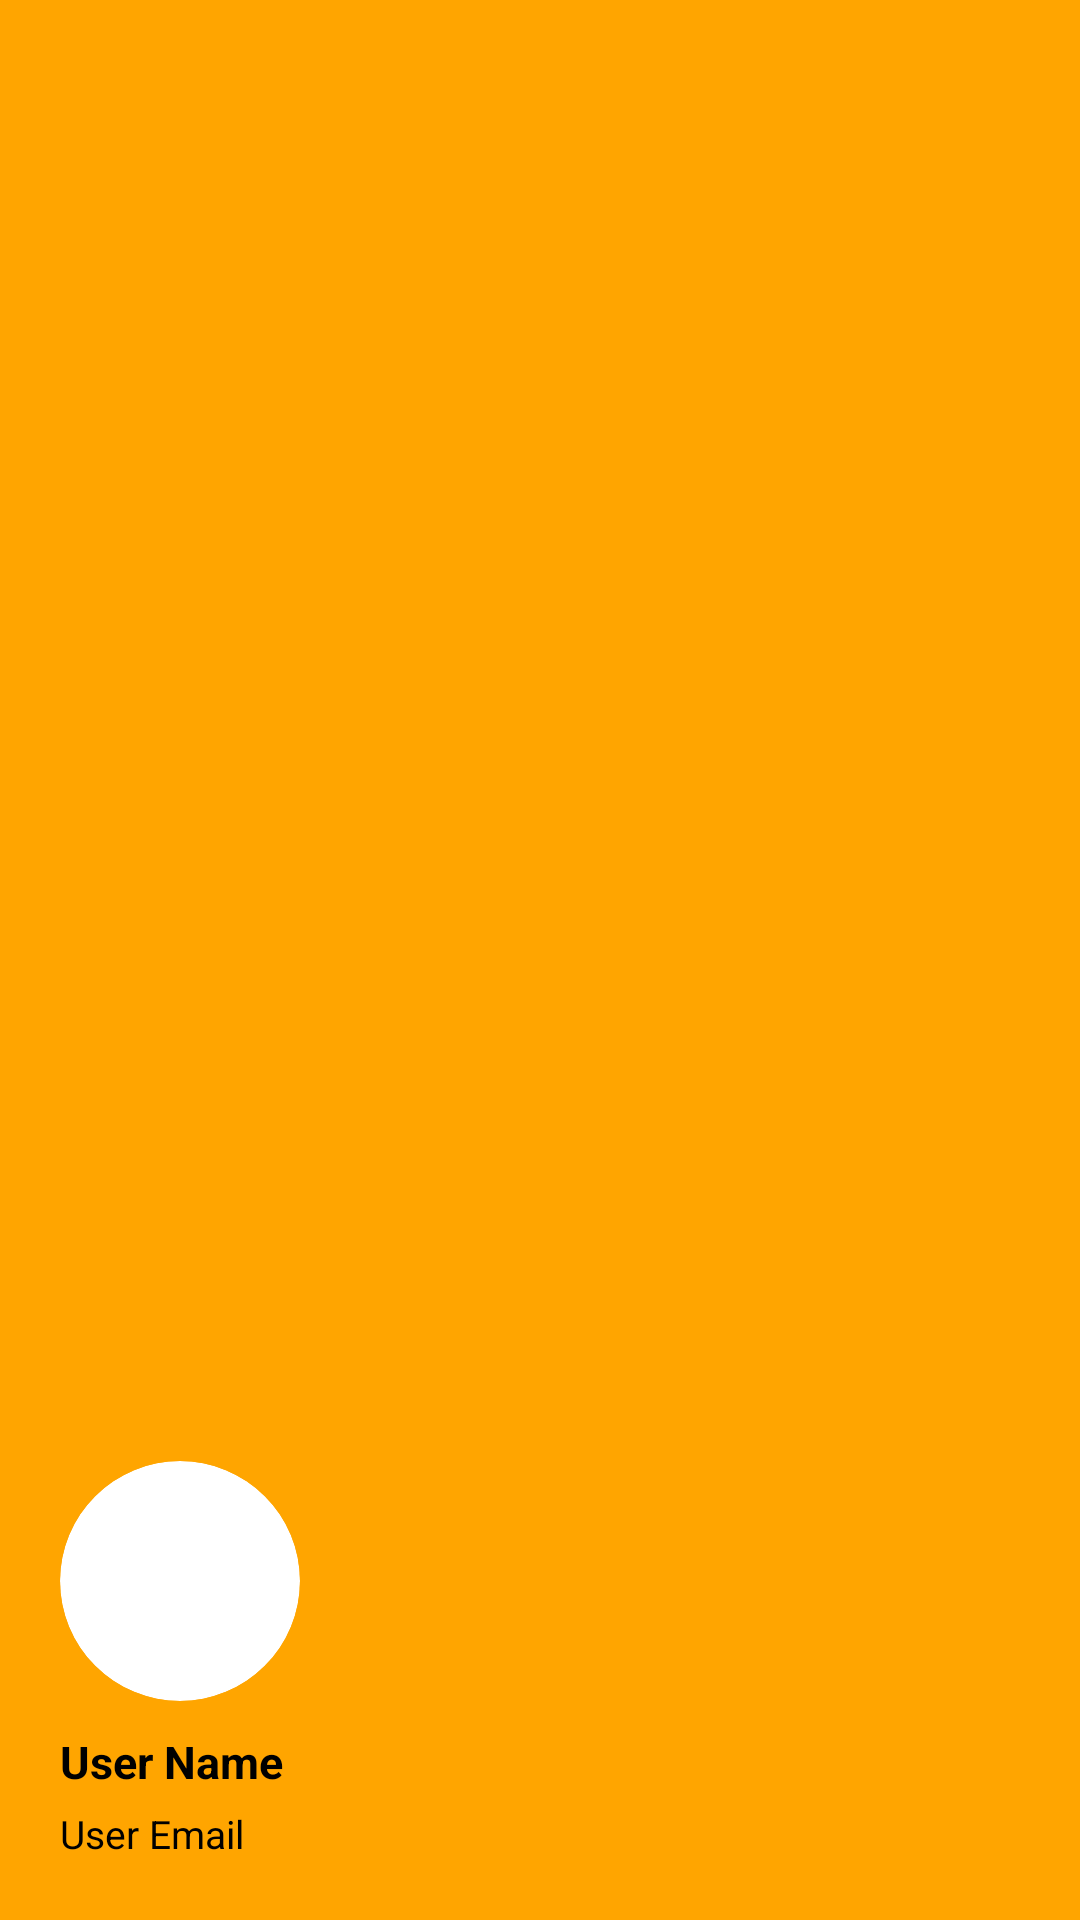

Here is an Android app screen rendered from its layout file. Give the layout XML and the strings, colors and styles it references.
<!-- AndroidManifest.xml: application theme Theme.NotesProject -->
<!-- res/layout/nav_header.xml -->
<?xml version="1.0" encoding="utf-8"?>
<LinearLayout xmlns:android="http://schemas.android.com/apk/res/android"
    xmlns:app="http://schemas.android.com/apk/res-auto"
    android:orientation="vertical"
    android:layout_width="match_parent"
    android:gravity="bottom"
    android:padding="20dp"
    android:background="@color/orange"
    android:layout_height="180dp">
    <androidx.cardview.widget.CardView
        android:layout_width="80dp"
        android:layout_height="80dp"
        app:cardCornerRadius="40dp"
        app:cardElevation="0dp"
        style="@style/UserIconStyle">
        <ImageView
            android:id="@+id/userDisplayImage"
            android:layout_width="match_parent"
            android:layout_height="match_parent"
            style="@style/UserIconStyle"
            android:src="@drawable/default_profile_image"/>
    </androidx.cardview.widget.CardView>
    <TextView
        android:id="@+id/userDisplayName"
        android:layout_width="match_parent"
        android:layout_height="wrap_content"
        android:layout_marginTop="10dp"
        android:layout_marginBottom="5dp"
        android:textStyle="bold"
        android:textSize="15sp"
        android:text="User Name"/>
    <TextView
        android:id="@+id/userDisplayEmail"
        android:layout_width="match_parent"
        android:layout_height="wrap_content"
        android:textSize="13sp"
        android:text="User Email"/>
</LinearLayout>
<!-- resources referenced by this layout -->
<resources>
  <color name="orange">#FFA500</color>
  <style name="UserIconStyle">
          <item name="android:tint">@color/black</item>
          <item name="cardBackgroundColor">@color/white</item>
      </style>
  <style name="Theme.NotesProject" parent="Base.Theme.NotesProject" />
  <color name="black">#FF000000</color>
  <color name="white">#FFFFFFFF</color>
  <style name="Base.Theme.NotesProject" parent="Theme.Material3.Light.NoActionBar">
          
          <item name="android:forceDarkAllowed" tools:targetApi="q">false</item>
          <item name="colorPrimary">@color/orange</item>
          <item name="colorAccent">@color/orange</item>
          <item name="android:statusBarColor">@color/orange</item>
          <item name="android:colorBackground">@color/main_gray</item>
          <item name="cardBackgroundColor">@color/white</item>
          <item name="android:textColor">@color/black</item>
          <item name="android:textColorHighlight">@color/orange</item>
          <item name="checkedIconTint">@color/black</item>
          <item name="android:navigationBarColor">@color/white</item>
      </style>
  <color name="main_gray">#E5E4E2</color>
</resources>
